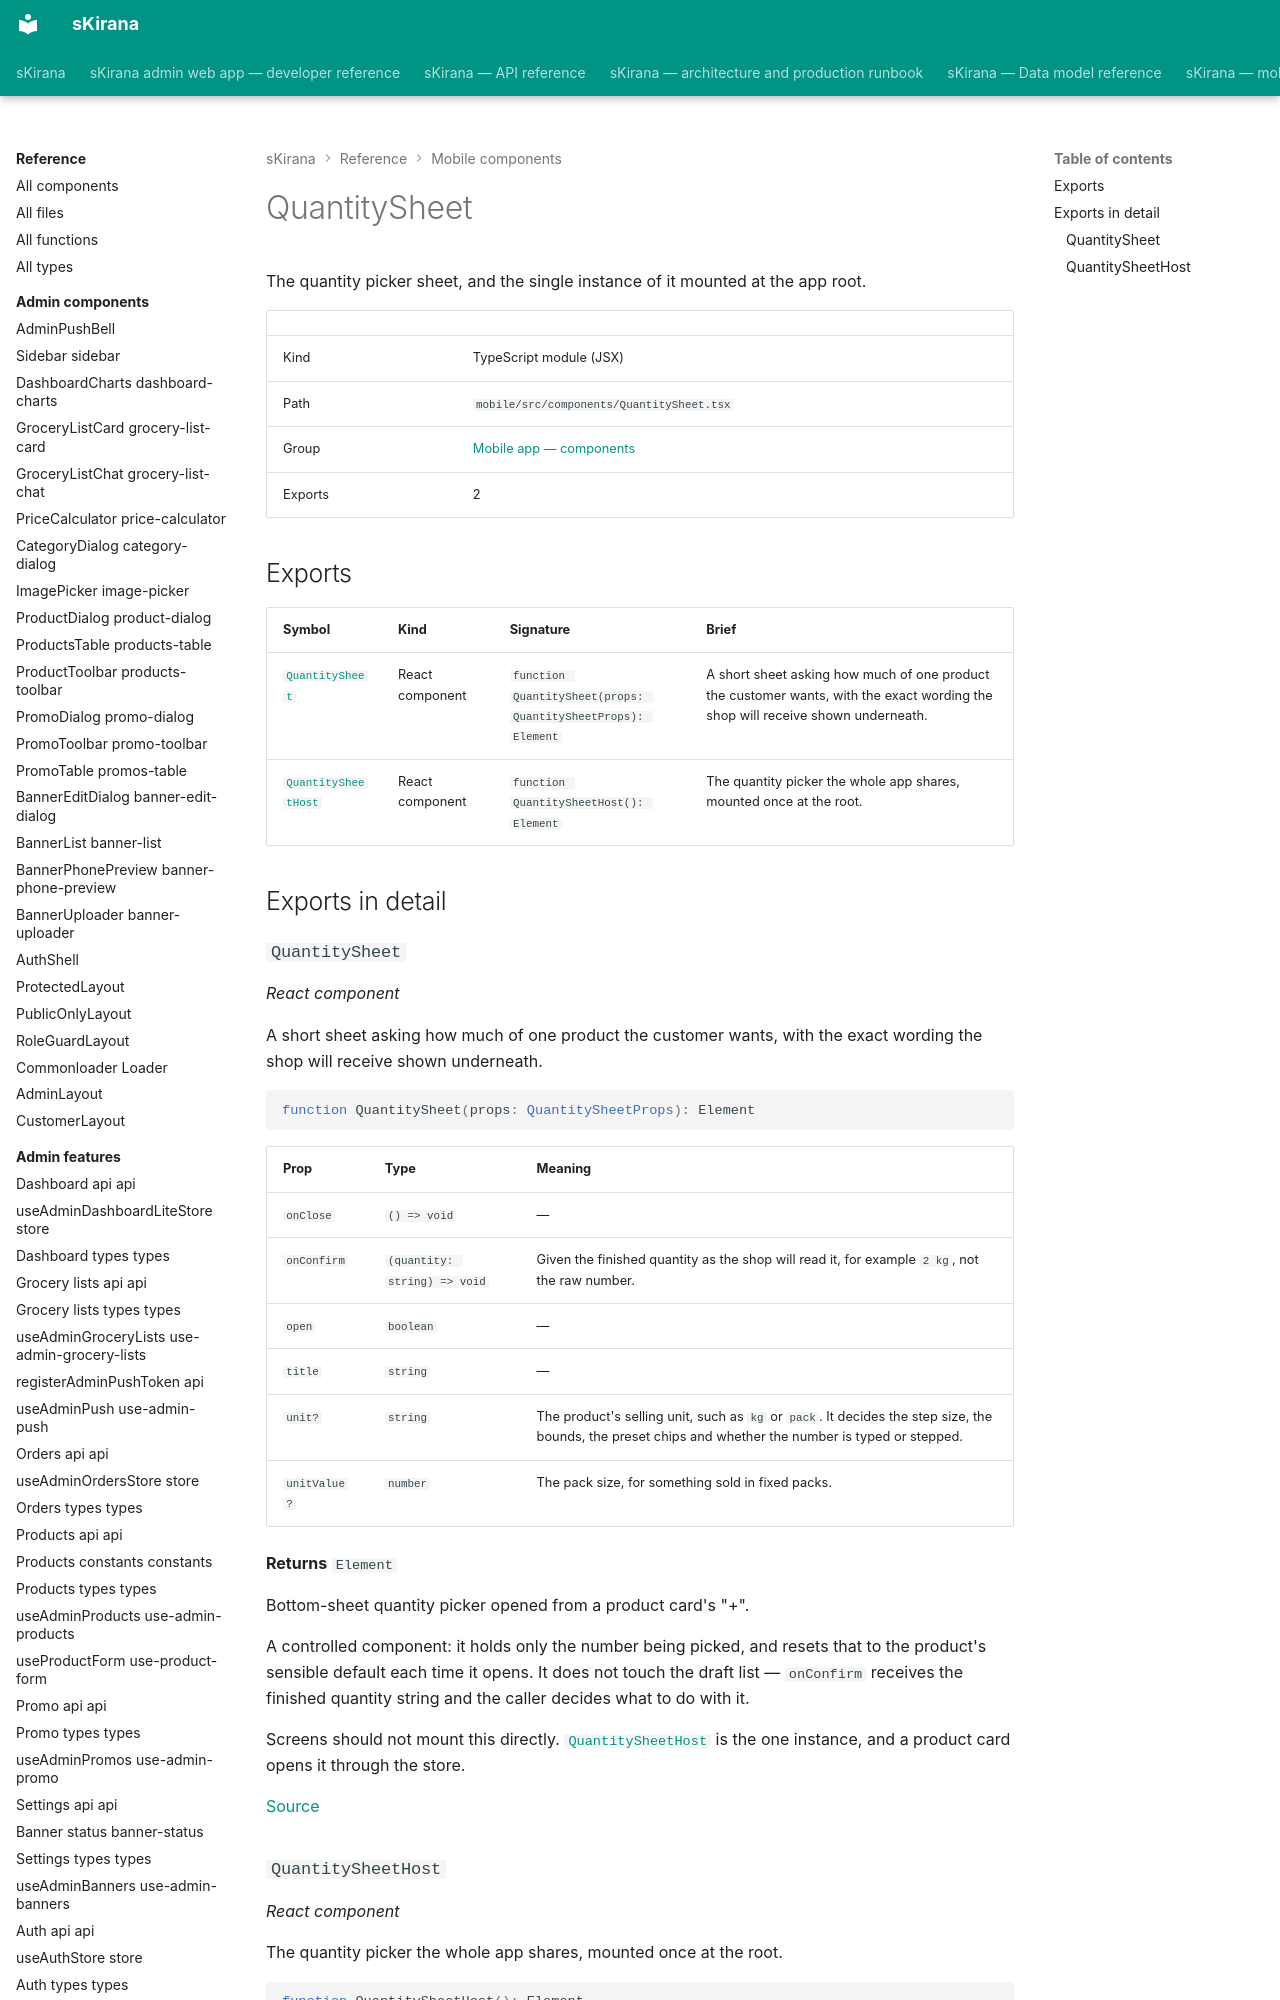

repository: shiv-anshu-gupta/TypeScriptProject · page: reference/mobile-components/components-quantity-sheet/index.html · generator: mkdocs

# QuantitySheet

The quantity picker sheet, and the single instance of it mounted at the app root.

|  |  |
|---|---|
| Kind | TypeScript module (JSX) |
| Path | `mobile/src/components/QuantitySheet.tsx` |
| Group | [Mobile app — components](index.md) |
| Exports | 2 |

## Exports

| Symbol | Kind | Signature | Brief |
|---|---|---|---|
| [`QuantitySheet`](#component-quantity-sheet) | React component | `function QuantitySheet(props: QuantitySheetProps): Element` | A short sheet asking how much of one product the customer wants, with the exact wording the shop will receive shown underneath. |
| [`QuantitySheetHost`](#component-quantity-sheet-host) | React component | `function QuantitySheetHost(): Element` | The quantity picker the whole app shares, mounted once at the root. |

## Exports in detail
